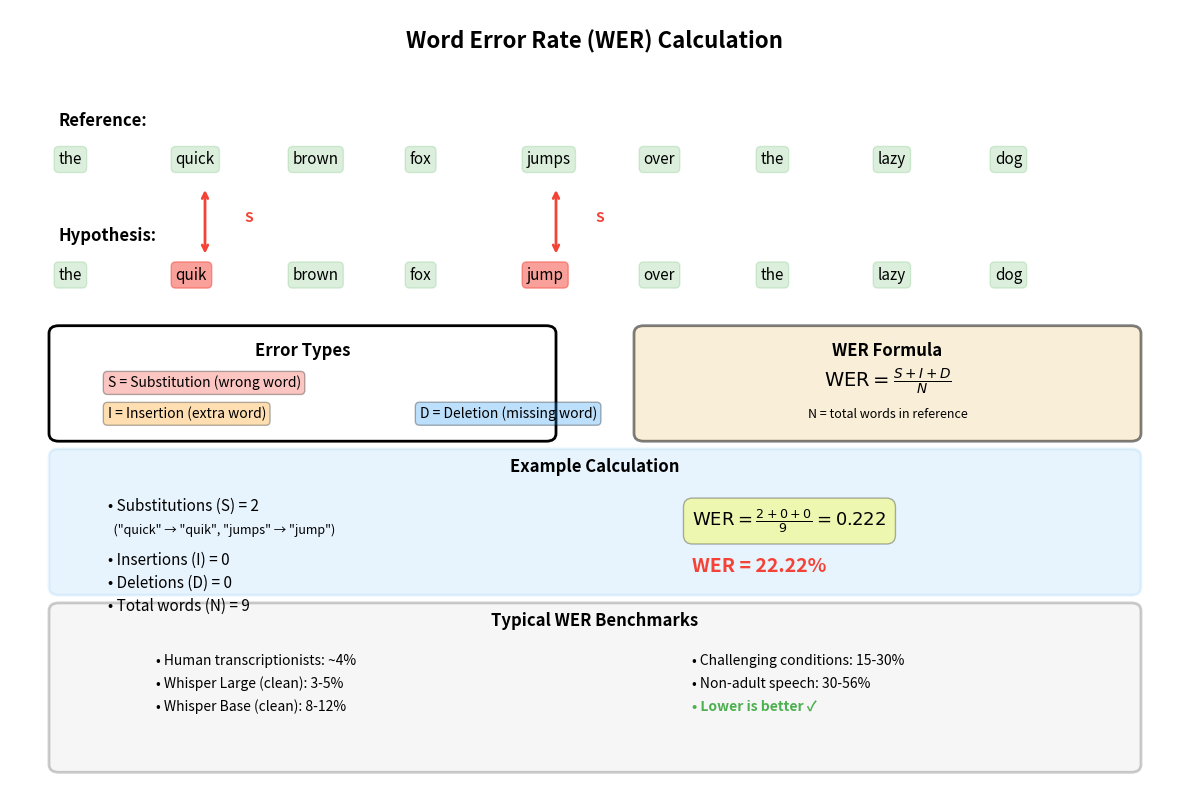

Python code for this plot: (Note: this script raises an exception after producing the figure.)
import matplotlib.pyplot as plt
import matplotlib.patches as mpatches
from matplotlib.patches import FancyBboxPatch
import numpy as np

# Color palette
COLOR_RED = '#F44336'
COLOR_GREEN = '#4CAF50'
COLOR_ORANGE = '#FF9800'
COLOR_BLUE = '#2196F3'

fig, ax = plt.subplots(figsize=(12, 8))
ax.set_xlim(0, 12)
ax.set_ylim(0, 10)
ax.axis('off')

# Title
ax.text(6, 9.5, 'Word Error Rate (WER) Calculation', fontsize=16, fontweight='bold', ha='center')

# Example sentences
reference = ['the', 'quick', 'brown', 'fox', 'jumps', 'over', 'the', 'lazy', 'dog']
hypothesis = ['the', 'quik', 'brown', 'fox', 'jump', 'over', 'the', 'lazy', 'dog']

# Reference text
ax.text(0.5, 8.5, 'Reference:', fontsize=12, fontweight='bold')
y_ref = 8.0
x_start = 0.5
for i, word in enumerate(reference):
    ax.text(x_start + i * 1.2, y_ref, word, fontsize=11, ha='left',
            bbox=dict(boxstyle='round,pad=0.3', facecolor=COLOR_GREEN, alpha=0.2, edgecolor=COLOR_GREEN))

# Hypothesis text
ax.text(0.5, 7.0, 'Hypothesis:', fontsize=12, fontweight='bold')
y_hyp = 6.5
colors = [COLOR_GREEN, COLOR_RED, COLOR_GREEN, COLOR_GREEN, COLOR_RED,
          COLOR_GREEN, COLOR_GREEN, COLOR_GREEN, COLOR_GREEN]
for i, (word, color) in enumerate(zip(hypothesis, colors)):
    alpha = 0.5 if color == COLOR_RED else 0.2
    ax.text(x_start + i * 1.2, y_hyp, word, fontsize=11, ha='left',
            bbox=dict(boxstyle='round,pad=0.3', facecolor=color, alpha=alpha, edgecolor=color))

# Draw arrows for errors
# Substitution 1: quick -> quik
ax.annotate('', xy=(x_start + 1 * 1.2 + 0.3, y_hyp + 0.3), xytext=(x_start + 1 * 1.2 + 0.3, y_ref - 0.3),
            arrowprops=dict(arrowstyle='<->', color=COLOR_RED, lw=2))
ax.text(x_start + 1 * 1.2 + 0.7, 7.25, 'S', fontsize=10, color=COLOR_RED, fontweight='bold')

# Substitution 2: jumps -> jump
ax.annotate('', xy=(x_start + 4 * 1.2 + 0.3, y_hyp + 0.3), xytext=(x_start + 4 * 1.2 + 0.3, y_ref - 0.3),
            arrowprops=dict(arrowstyle='<->', color=COLOR_RED, lw=2))
ax.text(x_start + 4 * 1.2 + 0.7, 7.25, 'S', fontsize=10, color=COLOR_RED, fontweight='bold')

# Error types legend
ax.add_patch(FancyBboxPatch((0.5, 4.5), 5, 1.3, boxstyle="round,pad=0.1",
                            edgecolor='black', facecolor='white', linewidth=2))
ax.text(3, 5.5, 'Error Types', fontsize=12, fontweight='bold', ha='center')
ax.text(1, 5.1, 'S = Substitution (wrong word)', fontsize=10, ha='left',
        bbox=dict(boxstyle='round,pad=0.3', facecolor=COLOR_RED, alpha=0.3))
ax.text(1, 4.7, 'I = Insertion (extra word)', fontsize=10, ha='left',
        bbox=dict(boxstyle='round,pad=0.3', facecolor=COLOR_ORANGE, alpha=0.3))
ax.text(4.2, 4.7, 'D = Deletion (missing word)', fontsize=10, ha='left',
        bbox=dict(boxstyle='round,pad=0.3', facecolor=COLOR_BLUE, alpha=0.3))

# WER Formula
ax.add_patch(FancyBboxPatch((6.5, 4.5), 5, 1.3, boxstyle="round,pad=0.1",
                            edgecolor='black', facecolor='wheat', alpha=0.5, linewidth=2))
ax.text(9, 5.5, 'WER Formula', fontsize=12, fontweight='bold', ha='center')
ax.text(9, 5.1, r'$\mathrm{WER} = \frac{S + I + D}{N}$', fontsize=14, ha='center')
ax.text(9, 4.7, 'N = total words in reference', fontsize=9, ha='center', style='italic')

# Calculation
ax.add_patch(FancyBboxPatch((0.5, 2.5), 11, 1.7, boxstyle="round,pad=0.1",
                            edgecolor=COLOR_BLUE, facecolor=COLOR_BLUE, alpha=0.1, linewidth=2))
ax.text(6, 4.0, 'Example Calculation', fontsize=12, fontweight='bold', ha='center')

calc_y = 3.5
ax.text(1, calc_y, '• Substitutions (S) = 2', fontsize=11, ha='left')
ax.text(1, calc_y - 0.3, '  ("quick" → "quik", "jumps" → "jump")', fontsize=9, ha='left', style='italic')
ax.text(1, calc_y - 0.7, '• Insertions (I) = 0', fontsize=11, ha='left')
ax.text(1, calc_y - 1.0, '• Deletions (D) = 0', fontsize=11, ha='left')
ax.text(1, calc_y - 1.3, '• Total words (N) = 9', fontsize=11, ha='left')

ax.text(7, calc_y - 0.2, r'$\mathrm{WER} = \frac{2 + 0 + 0}{9} = 0.222$', fontsize=13, ha='left',
        bbox=dict(boxstyle='round,pad=0.5', facecolor='yellow', alpha=0.3))
ax.text(7, calc_y - 0.8, 'WER = 22.22%', fontsize=14, ha='left', fontweight='bold', color=COLOR_RED)

# Performance benchmarks
ax.add_patch(FancyBboxPatch((0.5, 0.2), 11, 2, boxstyle="round,pad=0.1",
                            edgecolor='black', facecolor='lightgray', alpha=0.2, linewidth=2))
ax.text(6, 2.0, 'Typical WER Benchmarks', fontsize=12, fontweight='bold', ha='center')

bench_y = 1.5
ax.text(1.5, bench_y, '• Human transcriptionists: ~4%', fontsize=10, ha='left')
ax.text(1.5, bench_y - 0.3, '• Whisper Large (clean): 3-5%', fontsize=10, ha='left')
ax.text(1.5, bench_y - 0.6, '• Whisper Base (clean): 8-12%', fontsize=10, ha='left')

ax.text(7, bench_y, '• Challenging conditions: 15-30%', fontsize=10, ha='left')
ax.text(7, bench_y - 0.3, '• Non-adult speech: 30-56%', fontsize=10, ha='left')
ax.text(7, bench_y - 0.6, '• Lower is better ✓', fontsize=10, ha='left', fontweight='bold', color=COLOR_GREEN)

plt.tight_layout()
plt.savefig('/home/chirag/ds-book/book/course-17/ch50/diagrams/wer_calculation.png',
            dpi=150, bbox_inches='tight', facecolor='white')
plt.close()

print("✓ Generated wer_calculation.png")
